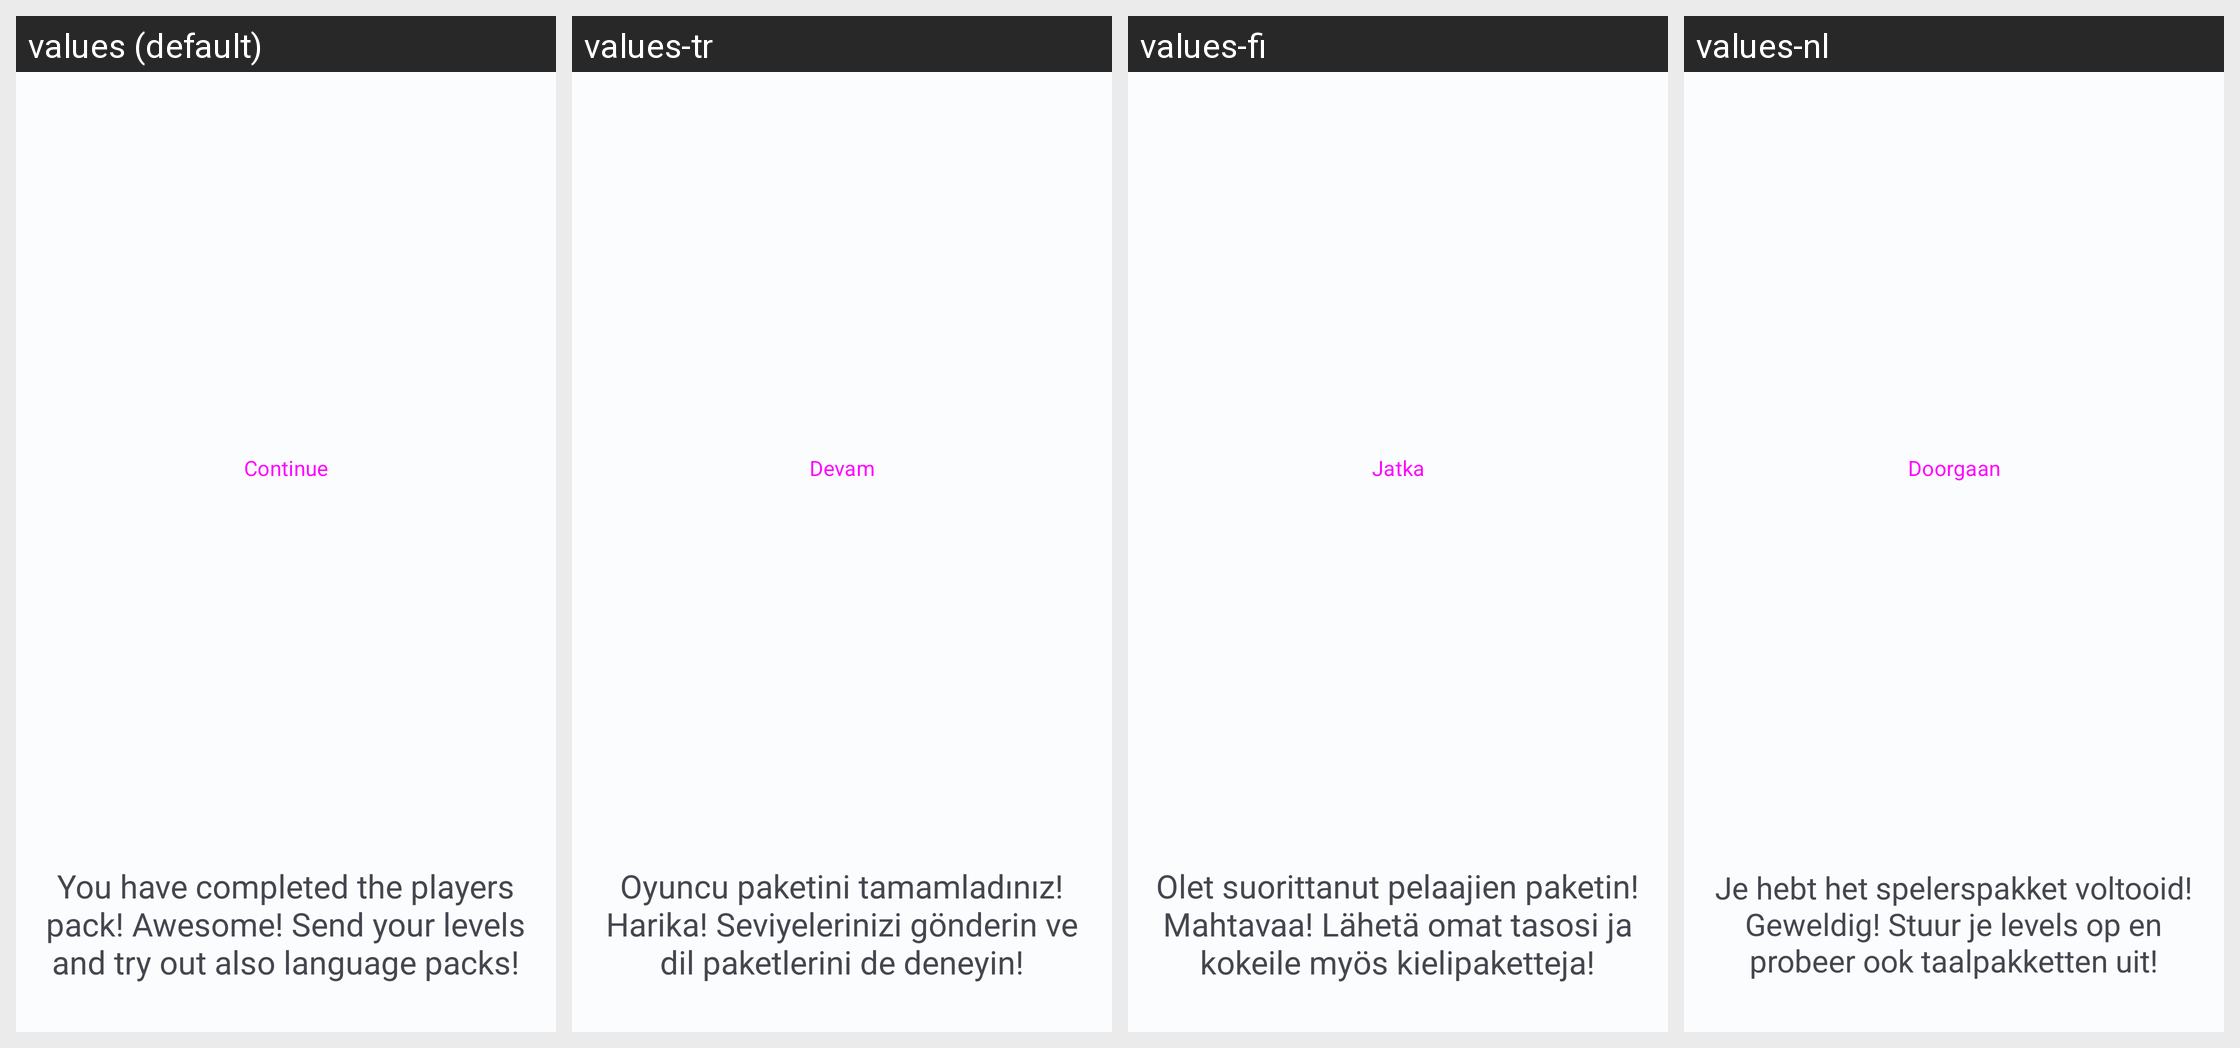

Strings drawn on this Android screen and how each of the app's shown locales translates them:
Android screen res/layout/players_pack_ending_fragment.xml rendered under 4 locales, left to right: values (default), values-tr, values-fi, values-nl. Device: Nexus 5 (rendered at 1080×1920; each locale shown at half size, 540×960, under a caption strip naming it); theme Theme.OC.
Other locales in the repository, not shown: values-de, values-es, values-et, values-fr, values-in, values-it, values-ja, values-ko, values-pl, values-pt, values-ro, values-sv, values-uk, values-zh.
Strings drawn on this screen, with the default value and each locale's value (text and hints the layout hard-codes, and strings that could not be matched under every locale, appear in the picture but are not listed):

continue_game
  values: Continue
  values-tr: Devam
  values-fi: Jatka
  values-nl: Doorgaan

player_pack_completed
  values: You have completed the players pack! Awesome! Send your levels and try out also language packs!
  values-tr: Oyuncu paketini tamamladınız! Harika! Seviyelerinizi gönderin ve dil paketlerini de deneyin!
  values-fi: Olet suorittanut pelaajien paketin! Mahtavaa! Lähetä omat tasosi ja kokeile myös kielipaketteja!
  values-nl: Je hebt het spelerspakket voltooid! Geweldig! Stuur je levels op en probeer ook taalpakketten uit!
